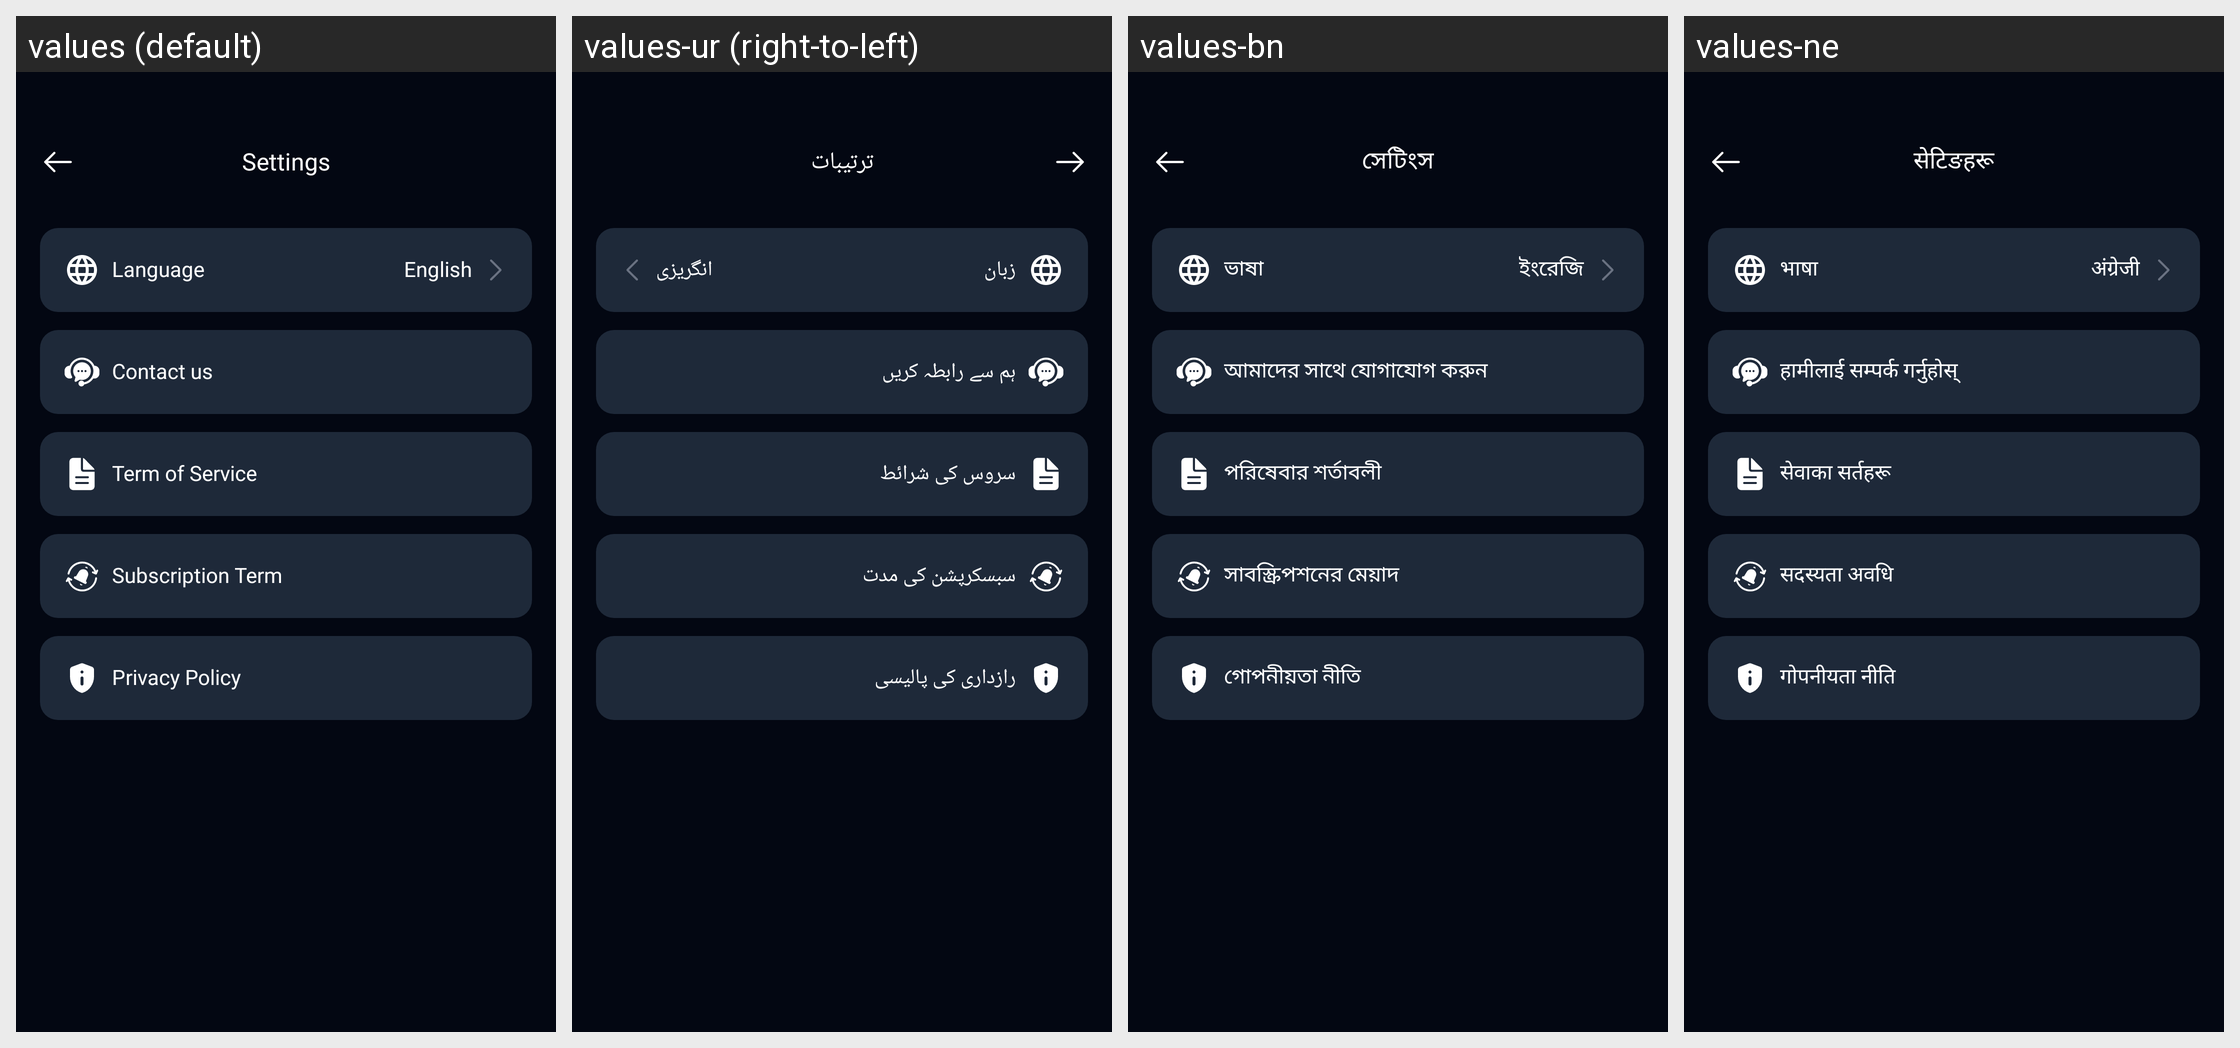

This grid shows one Android layout under several languages. Give, for every string resource on the screen, its name, the default text and each shown locale's text.
Android screen res/layout/activity_settings.xml rendered under 4 locales, left to right: values (default), values-ur (right-to-left), values-bn, values-ne. Device: Nexus 5 (rendered at 1080×1920; each locale shown at half size, 540×960, under a caption strip naming it); theme Theme.AIHair.
Other locales in the repository, not shown: values-af, values-ar, values-de, values-es, values-fr, values-hi, values-hr, values-hu, values-in, values-it, values-ja, values-ko, values-nl, values-pt, values-ru, values-th, values-tl, values-tr, values-uk, values-vi, values-zh.
Strings drawn on this screen, with the default value and each locale's value (text and hints the layout hard-codes, and strings that could not be matched under every locale, appear in the picture but are not listed):

text_settings
  values: Settings
  values-ur: ترتیبات
  values-bn: সেটিংস
  values-ne: सेटिङहरू

text_language
  values: Language
  values-ur: زبان
  values-bn: ভাষা
  values-ne: भाषा

text_english
  values: English
  values-ur: انگریزی
  values-bn: ইংরেজি
  values-ne: अंग्रेजी

text_contact_us
  values: Contact us
  values-ur: ہم سے رابطہ کریں
  values-bn: আমাদের সাথে যোগাযোগ করুন
  values-ne: हामीलाई सम्पर्क गर्नुहोस्

text_term_of_service
  values: Term of Service
  values-ur: سروس کی شرائط
  values-bn: পরিষেবার শর্তাবলী
  values-ne: सेवाका सर्तहरू

text_subscription_term
  values: Subscription Term
  values-ur: سبسکرپشن کی مدت
  values-bn: সাবস্ক্রিপশনের মেয়াদ
  values-ne: सदस्यता अवधि

text_privacy_policy
  values: Privacy Policy
  values-ur: رازداری کی پالیسی
  values-bn: গোপনীয়তা নীতি
  values-ne: गोपनीयता नीति
